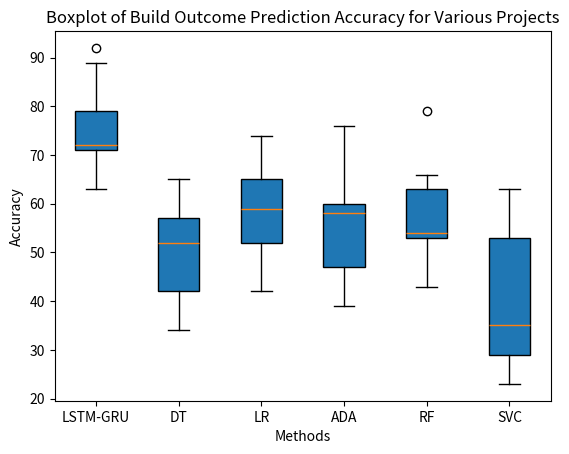

This figure's Python source:
import pandas as pd
import matplotlib.pyplot as plt

# Creating a DataFrame from the provided data
data = {
    'Project': ['cloudify', 'graylog', 'jackrabbit-oak', 'metasploit-framework', 'open-build-service', 'openproject', 'rails', 'ruby', 'sonarqube'],
    'LSTM-GRU': [72, 89, 71, 92, 72, 63, 64, 79, 75],
    'DT': [52, 65, 49, 65, 52, 57, 42, 42, 34],
    'LR': [74, 42, 52, 72, 65, 63, 59, 46, 52],
    'ADA': [39, 66, 53, 76, 47, 60, 46, 60, 58],
    'RF': [66, 54, 53, 79, 43, 62, 53, 63, 46],
    'SVC': [29, 23, 53, 41, 63, 58, 35, 31, 28]
}

df = pd.DataFrame(data)

# Creating a boxplot
plt.boxplot(df.drop('Project', axis=1).values, vert=True, patch_artist=True)

# Adding labels and title
plt.xticks(range(1, len(df.columns)), df.columns[1:])
plt.xlabel('Methods')
plt.ylabel('Accuracy')
plt.title('Boxplot of Build Outcome Prediction Accuracy for Various Projects')

# Show the plot
plt.show()
